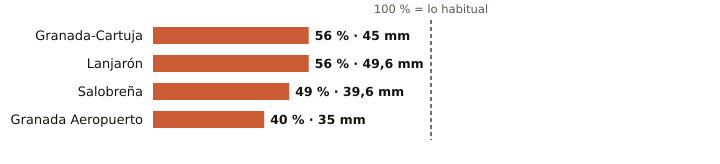

Data behind this chart, as committed beside it:
estacion, provincia, indicativo, mm_otono, referencia_mm, pct, periodo_referencia, hasta, hora
Granada-Cartuja, Granada, 5515X, 45.0, 80.2, 56, 2010-2025, 2026-11-11, 15
Lanjarón, Granada, 6258X, 49.6, 88.6, 56, 2010-2025, 2026-11-11, 13
Salobreña, Granada, 6267X, 39.6, 81.0, 49, 2009-2025, 2026-11-11, 14
Granada Aeropuerto, Granada, 5530E, 35.0, 88.5, 40, 1991-2020, 2026-11-11, 15
